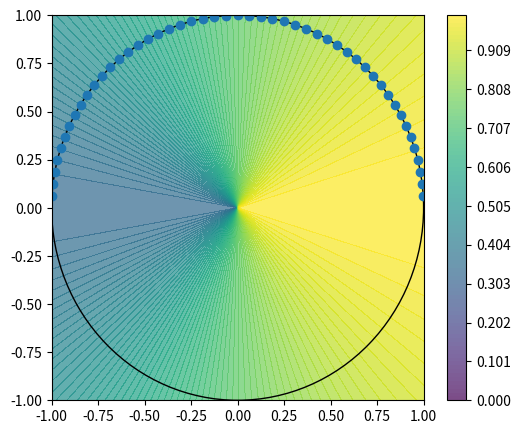

Write Python code to recreate this figure.
import numpy as np 
import matplotlib.pyplot as plt

def unit_imag(x, y):
    mnz = np.logical_or(x !=0, y!=0) # mask not zero
    z = x + 1j*y
    # divide by norm only number different from zero
    z[mnz] = z[mnz]/(np.sqrt(x[mnz]**2 + y[mnz]**2))
    return z

def G(x, y, r):
    # advection eq:
#    gain = 1 + r * ( unit_imag(x, y) - unit_imag(x, -y)) 
    # diff + adv with rc = rnu:
    gain = 1 - 2*r + 2*r*unit_imag(x, -y)
    return gain

def G_mod(x, y, *args):
    # x = Re
    # y = Im
    g = G(x, y, *args)
    return np.abs(g)

def plot_contourf(L, N, *args):
    X, Y = np.meshgrid(np.linspace(-2, 2, 512), np.linspace(-2, 2, 512))
    Z = G_mod(X, Y, *args)
#    Z[np.sqrt(X**2 + Y**2) > 1] = np.inf
    levels = np.array([0, 1])
    levels = np.linspace(0, 1 + 1e-9, 100)
    fig, ax = plt.subplots(figsize=(6, 5))
    im = ax.contourf(X, Y, Z, levels=levels, alpha = 0.7)
    plt.colorbar(im)
    circ = plt.Circle((0, 0), 1, fill = False)
    ax.add_artist(circ)
    ax.set_xlim(-1, 1)
    ax.set_ylim(-1, 1)

    dx = L/N
    kmax = np.pi / dx
    kmin = 2 * np.pi / L
    n_k = int(N/2-1)
    k = np.linspace(kmin, kmax, n_k, endpoint=False)
    kdx = k*dx
    x = np.cos(kdx)
    y = np.sin(kdx)
    ax.scatter(x, y)
    plt.show()


if __name__ == '__main__':
    L = 10
    N = 100
    dx = 0.1
    dt = 0.1
    c = dx/dt
    c = c/3
    r = c * dt/(2*dx)
    plot_contourf(L, N, r)
    #plot_contourf_k(L, N, r)
